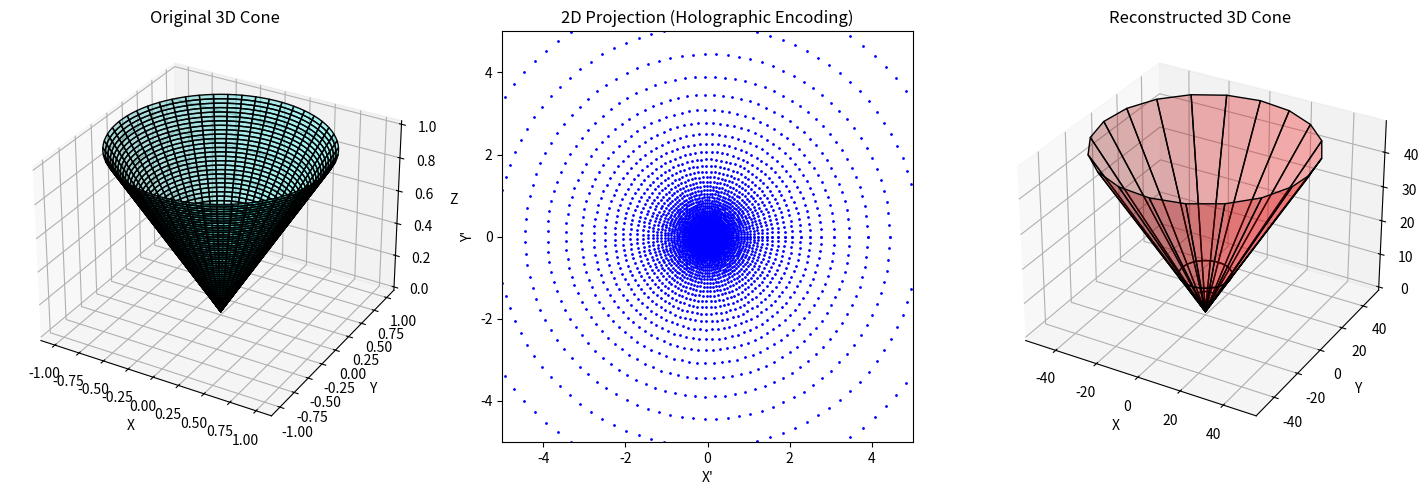

Recreate this plot in Python.
import numpy as np
import matplotlib.pyplot as plt
from mpl_toolkits.mplot3d import Axes3D

def parametric_surface(u, v, shape):
    """
    Generate parametric surface based on user selection.
    """
    if shape == "sphere":
        x = np.sin(u) * np.cos(v)
        y = np.sin(u) * np.sin(v)
        z = np.cos(u)
    elif shape == "cone":
        k = 1  # Cone slope
        r = u
        x = r * np.cos(v)
        y = r * np.sin(v)
        z = k * r
    elif shape == "paraboloid":
        r = u
        x = r * np.cos(v)
        y = r * np.sin(v)
        z = r ** 2  # Parabolic height
    else:
        raise ValueError("Unknown shape: Choose 'sphere', 'cone', 'paraboloid'")
    return x, y, z

def stereographic_projection(x, y, z):
    """
    Apply stereographic projection from the north pole (z = 1).
    """
    with np.errstate(divide='ignore', invalid='ignore'):
        x_proj = x / (1 - z)
        y_proj = y / (1 - z)
    return x_proj, y_proj

def inverse_projection(x_proj, y_proj, shape):
    """
    Reconstruct 3D surface based on original shape equation.
    """
    r_proj = np.sqrt(x_proj**2 + y_proj**2)
    phi_proj = np.arctan2(y_proj, x_proj)
    
    if shape == "sphere":
        denom = 1 + r_proj**2
        x_recon = (2 * x_proj) / denom
        y_recon = (2 * y_proj) / denom
        z_recon = (1 - r_proj**2) / denom
    elif shape == "cone":
        x_recon = x_proj
        y_recon = y_proj
        z_recon = np.sqrt(x_proj**2 + y_proj**2)  # Matching cone equation
    elif shape == "paraboloid":
        x_recon = x_proj
        y_recon = y_proj
        z_recon = x_proj**2 + y_proj**2  # Matching paraboloid equation
    
    else:
        raise ValueError("Unknown shape: Choose 'sphere', 'cone', 'paraboloid', or 'ellipsoid'.")
    
    return x_recon, y_recon, z_recon

# Select shape
shape_type = "cone"  # Change this to test different shapes

# Generate a parametric surface
u_res, v_res = 50, 100  # Increased resolution
u = np.linspace(0, np.pi, u_res) if shape_type == "sphere" else np.linspace(0, 1, u_res)
v = np.linspace(0, 2 * np.pi, v_res)
u, v = np.meshgrid(u, v)

x, y, z = parametric_surface(u, v, shape_type)

# Apply stereographic projection
x_proj, y_proj = stereographic_projection(x, y, z)

# Reconstruct the surface using inverse projection
x_recon, y_recon, z_recon = inverse_projection(x_proj, y_proj, shape_type)

# Explicitly close the grid by appending the first row to the end
x_recon = np.vstack([x_recon, x_recon[0, :]])
y_recon = np.vstack([y_recon, y_recon[0, :]])
z_recon = np.vstack([z_recon, z_recon[0, :]])

# Create figure with 3 subplots
fig = plt.figure(figsize=(18, 6))

# --- Original 3D Surface ---
ax1 = fig.add_subplot(131, projection='3d')
ax1.plot_surface(x, y, z, color='cyan', edgecolor='black', alpha=0.3)
ax1.set_title(f"Original 3D {shape_type.capitalize()}")
ax1.set_xlabel("X")
ax1.set_ylabel("Y")
ax1.set_zlabel("Z")

# --- 2D Projection ---
ax2 = fig.add_subplot(132)
ax2.scatter(x_proj, y_proj, s=1, color='blue')
ax2.set_title("2D Projection (Holographic Encoding)")
ax2.set_xlabel("X'")
ax2.set_ylabel("Y'")
ax2.set_xlim([-5, 5])
ax2.set_ylim([-5, 5])
ax2.set_aspect('equal')

# --- Reconstructed 3D Surface ---
ax3 = fig.add_subplot(133, projection='3d')

# Choose between coarse surface grid or wireframe
visualization_mode = "coarse_grid"  # Change to "coarse_grid" for coarse surface grid

if visualization_mode == "coarse_grid":
    # Coarse surface grid
    ax3.plot_surface(x_recon, y_recon, z_recon, color='red', edgecolor='black', alpha=0.3, rstride=5, cstride=5)
elif visualization_mode == "wireframe":
    # Wireframe
    ax3.plot_wireframe(x_recon, y_recon, z_recon, color='red', rstride=5, cstride=5)
else:
    raise ValueError("Unknown visualization mode: Choose 'coarse_grid' or 'wireframe'")

ax3.set_title(f"Reconstructed 3D {shape_type.capitalize()}")
ax3.set_xlabel("X")
ax3.set_ylabel("Y")
ax3.set_zlabel("Z")

plt.show()
